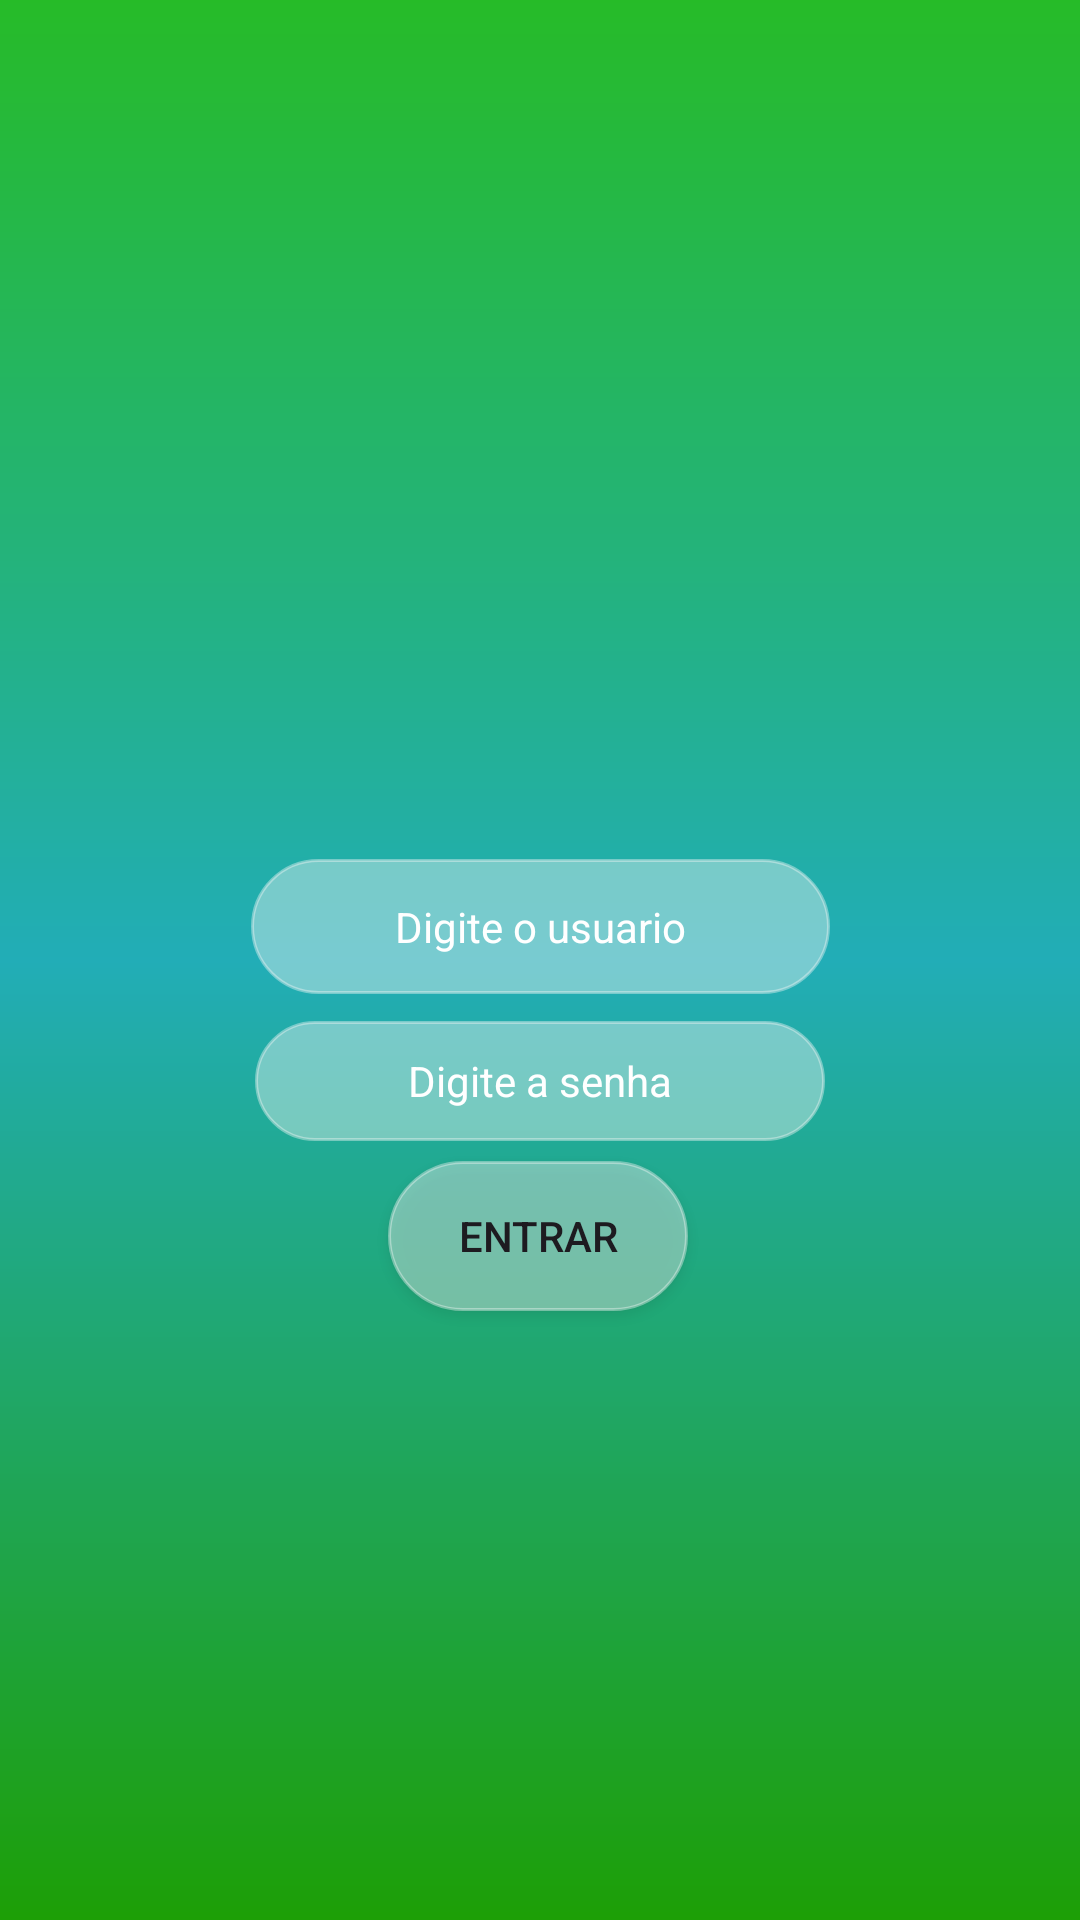

This screen was rendered from an Android layout file. Write that file and the resources it references.
<!-- AndroidManifest.xml: application theme Theme.Aula_08_04 -->
<!-- res/layout/activity_main.xml -->
<?xml version="1.0" encoding="utf-8"?>
<androidx.constraintlayout.widget.ConstraintLayout xmlns:android="http://schemas.android.com/apk/res/android"
    xmlns:app="http://schemas.android.com/apk/res-auto"
    xmlns:tools="http://schemas.android.com/tools"
    android:id="@+id/main"
    android:layout_width="match_parent"
    android:layout_height="match_parent"
    android:background="@drawable/background_app3"
    tools:context=".MainActivity">


    <EditText
        android:id="@+id/editText1"
        android:layout_width="190dp"
        android:layout_height="40dp"
        android:background="@drawable/background_edittext"
        android:ems="10"
        android:gravity="center"
        android:hint="Digite a senha"
        android:inputType="text"
        android:textColor="#FFFFFF"
        android:textColorHint="#FFFFFF"
        android:textSize="14sp"
        app:layout_constraintBottom_toBottomOf="parent"
        app:layout_constraintEnd_toEndOf="parent"
        app:layout_constraintStart_toStartOf="parent"
        app:layout_constraintTop_toTopOf="parent"
        app:layout_constraintVertical_bias="0.567" />

    <EditText
        android:id="@+id/editText2"
        android:layout_width="193dp"
        android:layout_height="45dp"
        android:background="@drawable/background_edittext"
        android:ems="10"
        android:gravity="center"
        android:hint="Digite o usuario"
        android:inputType="text"
        android:textColor="#FFFFFF"
        android:textColorHint="#FFFFFF"
        android:textSize="14sp"
        app:layout_constraintBottom_toBottomOf="parent"
        app:layout_constraintEnd_toEndOf="parent"
        app:layout_constraintStart_toStartOf="parent"
        app:layout_constraintTop_toTopOf="parent"
        app:layout_constraintVertical_bias="0.481" />

    <ImageView
        android:id="@+id/image_View"
        android:layout_width="240dp"
        android:layout_height="106dp"
        android:src="@mipmap/logo_unemat"
        app:layout_constraintBottom_toBottomOf="parent"
        app:layout_constraintEnd_toEndOf="parent"
        app:layout_constraintStart_toStartOf="parent"
        app:layout_constraintTop_toTopOf="parent"
        app:layout_constraintVertical_bias="0.235" />

    <Button
        android:id="@+id/botao"
        android:layout_width="100dp"
        android:layout_height="50dp"
        android:background="@drawable/background_edittext"
        android:text="Entrar"
        app:layout_constraintBottom_toBottomOf="parent"
        app:layout_constraintEnd_toEndOf="parent"
        app:layout_constraintHorizontal_bias="0.498"
        app:layout_constraintStart_toStartOf="parent"
        app:layout_constraintTop_toTopOf="parent"
        app:layout_constraintVertical_bias="0.656" />

    <ImageView
        android:id="@+id/image_Views"
        android:layout_width="400dp"
        android:layout_height="240dp"
        android:layout_marginTop="500dp"
        android:layout_marginBottom="0dp"
        app:layout_constraintBottom_toBottomOf="parent"
        app:layout_constraintEnd_toEndOf="parent"
        app:layout_constraintHorizontal_bias="0.0"
        app:layout_constraintStart_toStartOf="parent"
        app:layout_constraintTop_toTopOf="parent"
        app:srcCompat="@mipmap/back_bottom" />

</androidx.constraintlayout.widget.ConstraintLayout>
<!-- resources referenced by this layout -->
<resources>
  <!-- drawable background_app3 (drawable) -->
  <?xml version="1.0" encoding="utf-8"?>
  <shape xmlns:android="http://schemas.android.com/apk/res/android"
      android:shape="rectangle">
      <gradient
          android:angle="270"
          android:centerColor="#22ADB7"
          android:endColor="#1D9F06"
          android:startColor="#26BB28"
          android:type="linear"/>
  
  </shape>
  <!-- drawable background_edittext (drawable) -->
  <?xml version="1.0" encoding="utf-8"?>
  <selector xmlns:android="http://schemas.android.com/apk/res/android">
      <item>
          <shape android:shape="rectangle">
              <solid android:color="#65FAF8F8"/>
              <corners android:radius="50dp"/>
              <stroke android:width="1dp" android:color="#65FAF8F8"/>
  
          </shape>
      </item>
  </selector>
  <style name="Theme.Aula_08_04" parent="Base.Theme.Aula_08_04" />
  <style name="Base.Theme.Aula_08_04" parent="Theme.Material3.DayNight.NoActionBar">
          
          
      </style>
</resources>
